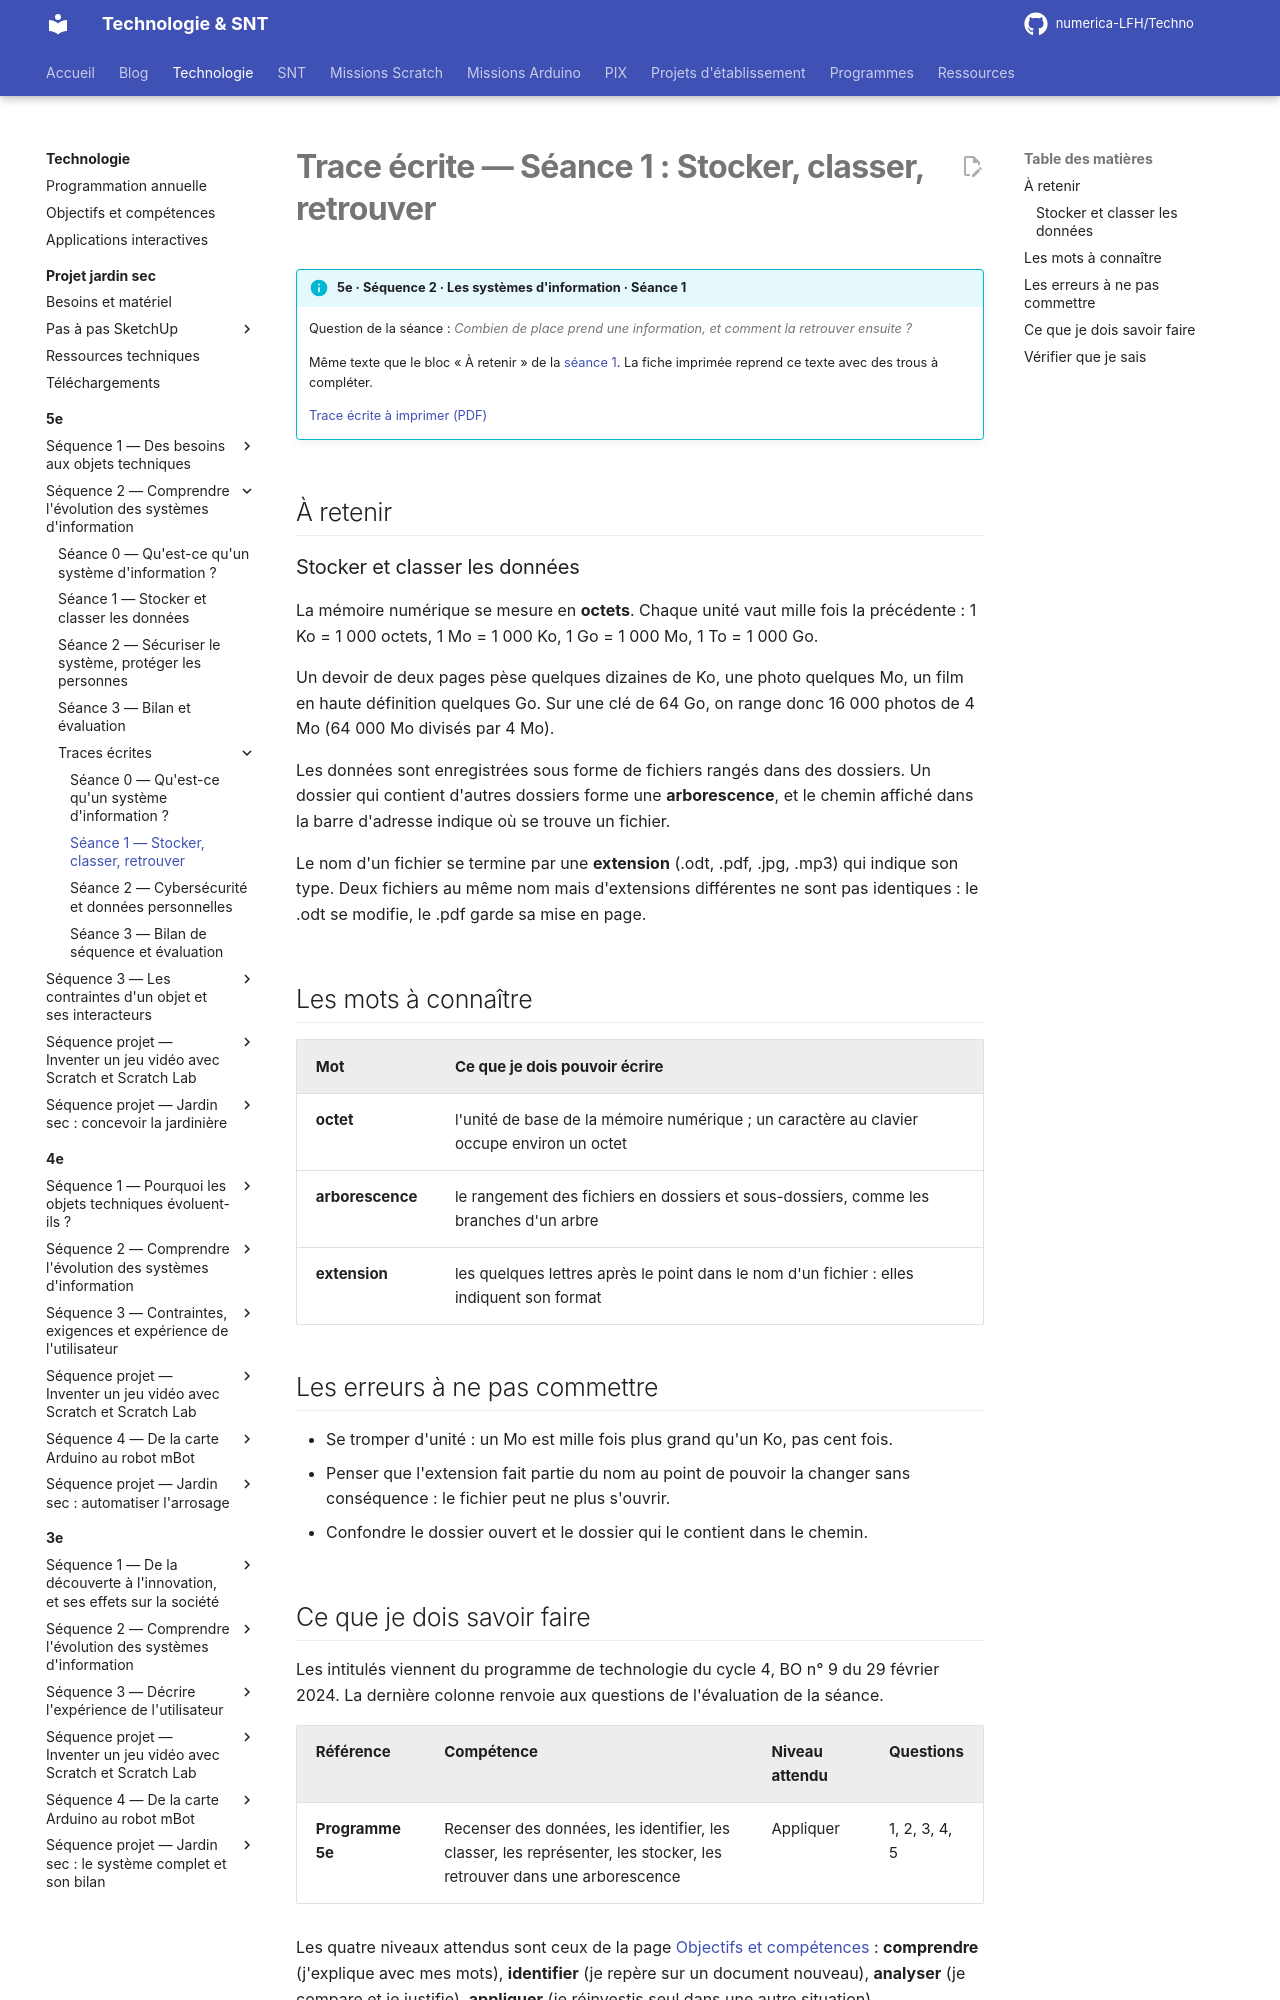

repository: numerica-LFH/Techno · page: technologie/5e/sequence-2/trace-ecrite-seance-1/index.html · generator: mkdocs

# Trace écrite — Séance 1 : Stocker, classer, retrouver

!!! info "5e · Séquence 2 · Les systèmes d'information · Séance 1"

    Question de la séance : *Combien de place prend une information, et comment la retrouver ensuite ?*

    Même texte que le bloc « À retenir » de la [séance 1](seance-1.md). La fiche imprimée reprend ce texte avec des trous à compléter.

    [Trace écrite à imprimer (PDF)](traces/5e-seq2-seance1-trace.pdf)

## À retenir

### Stocker et classer les données

La mémoire numérique se mesure en **octets**. Chaque unité vaut mille fois la précédente : 1 Ko = 1 000 octets, 1 Mo = 1 000 Ko, 1 Go = 1 000 Mo, 1 To = 1 000 Go.

Un devoir de deux pages pèse quelques dizaines de Ko, une photo quelques Mo, un film en haute définition quelques Go. Sur une clé de 64 Go, on range donc 16 000 photos de 4 Mo (64 000 Mo divisés par 4 Mo).

Les données sont enregistrées sous forme de fichiers rangés dans des dossiers. Un dossier qui contient d'autres dossiers forme une **arborescence**, et le chemin affiché dans la barre d'adresse indique où se trouve un fichier.

Le nom d'un fichier se termine par une **extension** (.odt, .pdf, .jpg, .mp3) qui indique son type. Deux fichiers au même nom mais d'extensions différentes ne sont pas identiques : le .odt se modifie, le .pdf garde sa mise en page.

## Les mots à connaître

| Mot | Ce que je dois pouvoir écrire |
|---|---|
| **octet** | l'unité de base de la mémoire numérique ; un caractère au clavier occupe environ un octet |
| **arborescence** | le rangement des fichiers en dossiers et sous-dossiers, comme les branches d'un arbre |
| **extension** | les quelques lettres après le point dans le nom d'un fichier : elles indiquent son format |

## Les erreurs à ne pas commettre

- Se tromper d'unité : un Mo est mille fois plus grand qu'un Ko, pas cent fois.
- Penser que l'extension fait partie du nom au point de pouvoir la changer sans conséquence : le fichier peut ne plus s'ouvrir.
- Confondre le dossier ouvert et le dossier qui le contient dans le chemin.
